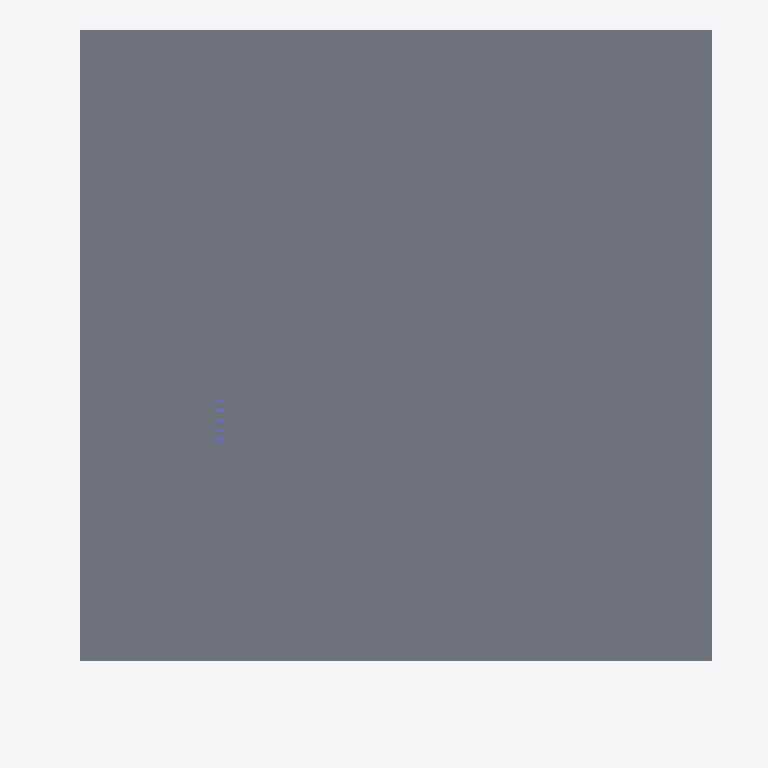
Plan cut of the same IFC building model at storey 'Level 2' (level 3.05 m, cut at 4.45 m), seen from above with north up, elements coloured by IFC class: 9 slabs (grey). Cut surfaces are drawn darker.
Extent 14.7 m × 16.0 m × 4.1 m (x, y, z). Storeys (2): Level 1 at 0.00 m; Level 2 at 3.05 m. Elements (404): 342 IfcColumnStandardCase, 18 IfcBeamStandardCase, 15 IfcWindow, 12 IfcWall, 9 IfcSlab, 8 IfcDoor.

HEADER;
FILE_DESCRIPTION((''),'2;1');
FILE_NAME('','2018-06-16T14:22:33',(''),(''),'Xbim File Processor version 4.0.0.0','Xbim version 4.0.0.0','');
FILE_SCHEMA(('IFC4'));
ENDSEC;
DATA;
#115=IFCPROJECT('2wcrS3D7f1IOJ_bGyDhXqs',#42,'Project Number',$,$,'Project Name','Project Status',(#106),#101);
#2738=IFCSITE('2wcrS3D7f1IOJ_bGyDhXqq',#42,'Default',$,'',#2737,$,$,.ELEMENT.,(42,21,31,181945),(-71,-3,-24,-263305),0.0,$,$);
#130=IFCBUILDING('2wcrS3D7f1IOJ_bGyDhXqt',#42,'',$,$,#33,$,'',.ELEMENT.,$,$,#126);
#143=IFCBUILDINGSTOREY('2wcrS3D7f1IOJ_bG$oKUBO',#42,'Level 1',$,$,#141,$,'Level 1',.ELEMENT.,0.0);
#149=IFCBUILDINGSTOREY('2wcrS3D7f1IOJ_bG$oKSGS',#42,'Level 2',$,$,#148,$,'Level 2',.ELEMENT.,9.99999999999844);
#1514=IFCSLAB('3_Sukep2PAyuAfpSk3qH9M',#42,'Floor:Generic - 12":308535',$,'Floor:Generic - 12"',#1484,#1510,'308535',.FLOOR.);
#1370=IFCSLAB('3_Sukep2PAyuAfpSk3qHFQ',#42,'Floor:Generic - 12":308411',$,'Floor:Generic - 12"',#1340,#1366,'308411',.FLOOR.);
#1322=IFCSLAB('3_Sukep2PAyuAfpSk3qHFr',#42,'Floor:Generic - 12":308372',$,'Floor:Generic - 12"',#1292,#1318,'308372',.FLOOR.);
#1418=IFCSLAB('3_Sukep2PAyuAfpSk3qHE5',#42,'Floor:Generic - 12":308452',$,'Floor:Generic - 12"',#1388,#1414,'308452',.FLOOR.);
#2066=IFCSLAB('1wpy1DYEH9TA85tlXMNxmX',#42,'Floor:Generic - 12":309352',$,'Floor:Generic - 12"',#2036,#2062,'309352',.FLOOR.);
#1466=IFCSLAB('3_Sukep2PAyuAfpSk3qH9i',#42,'Floor:Generic - 12":308493',$,'Floor:Generic - 12"',#1436,#1462,'308493',.FLOOR.);
#2018=IFCSLAB('3_Sukep2PAyuAfpSk3qH06',#42,'Floor:Generic - 12":309095',$,'Floor:Generic - 12"',#1988,#2014,'309095',.FLOOR.);
#2721=IFCSLAB('0pkOCIQJH4HgMtY2Lvx8Gg',#42,'Floor:Generic - 12":310354',$,'Floor:Generic - 12"',#2691,#2717,'310354',.FLOOR.);
#1251=IFCSLAB('3_Sukep2PAyuAfpSk3qHC1',#42,'Floor:Generic - 12":308320',$,'Floor:Generic - 12"',#1214,#1247,'308320',.FLOOR.);
ENDSEC;